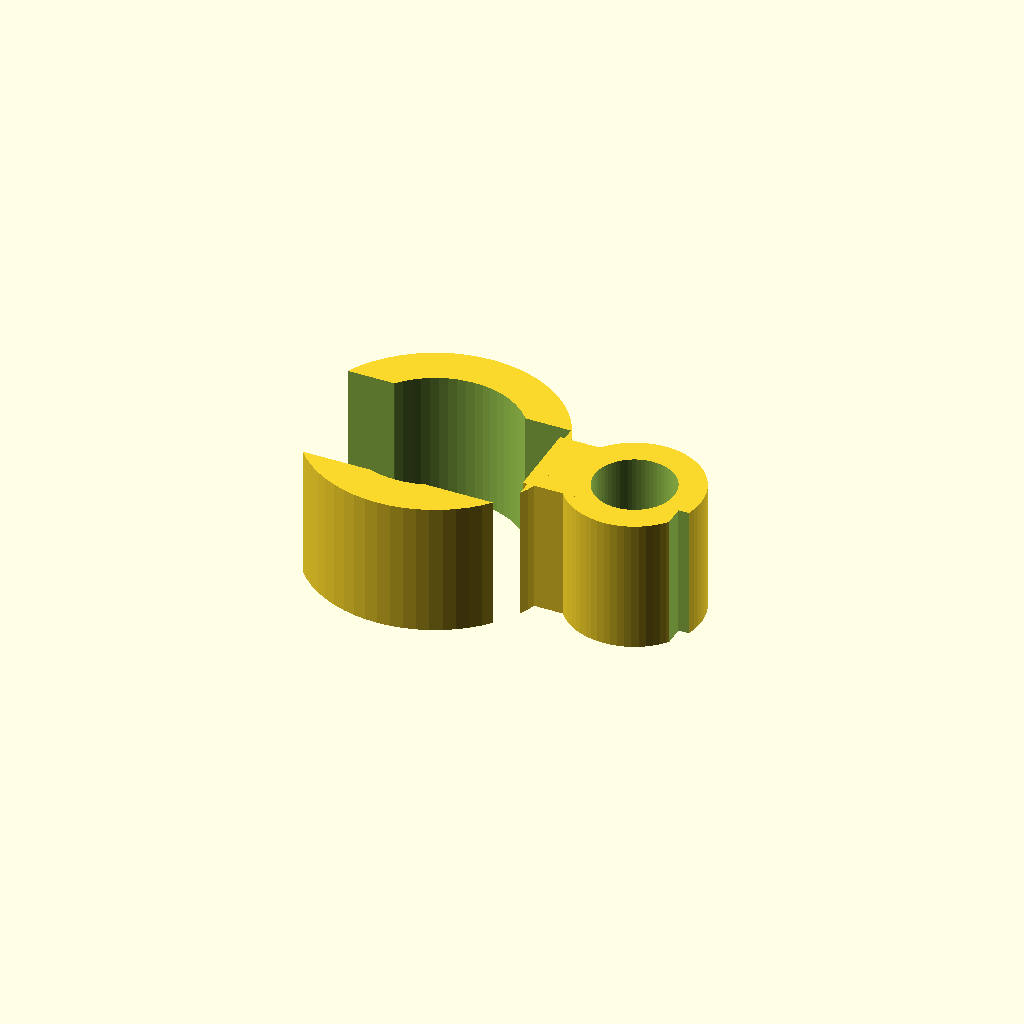
Cell 1 — every parameter at its default value.
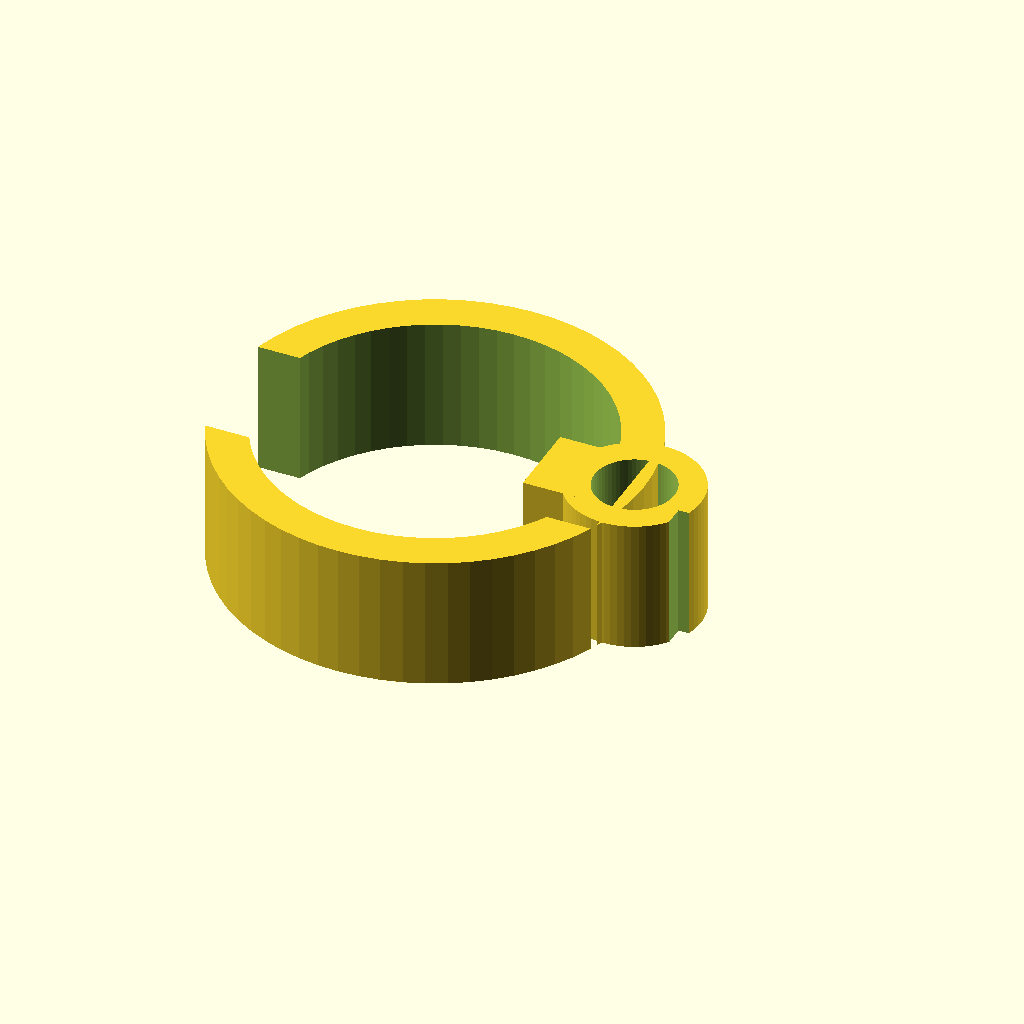
Cell 2 — rod_inner_dia set to 25.4, the other parameters unchanged.
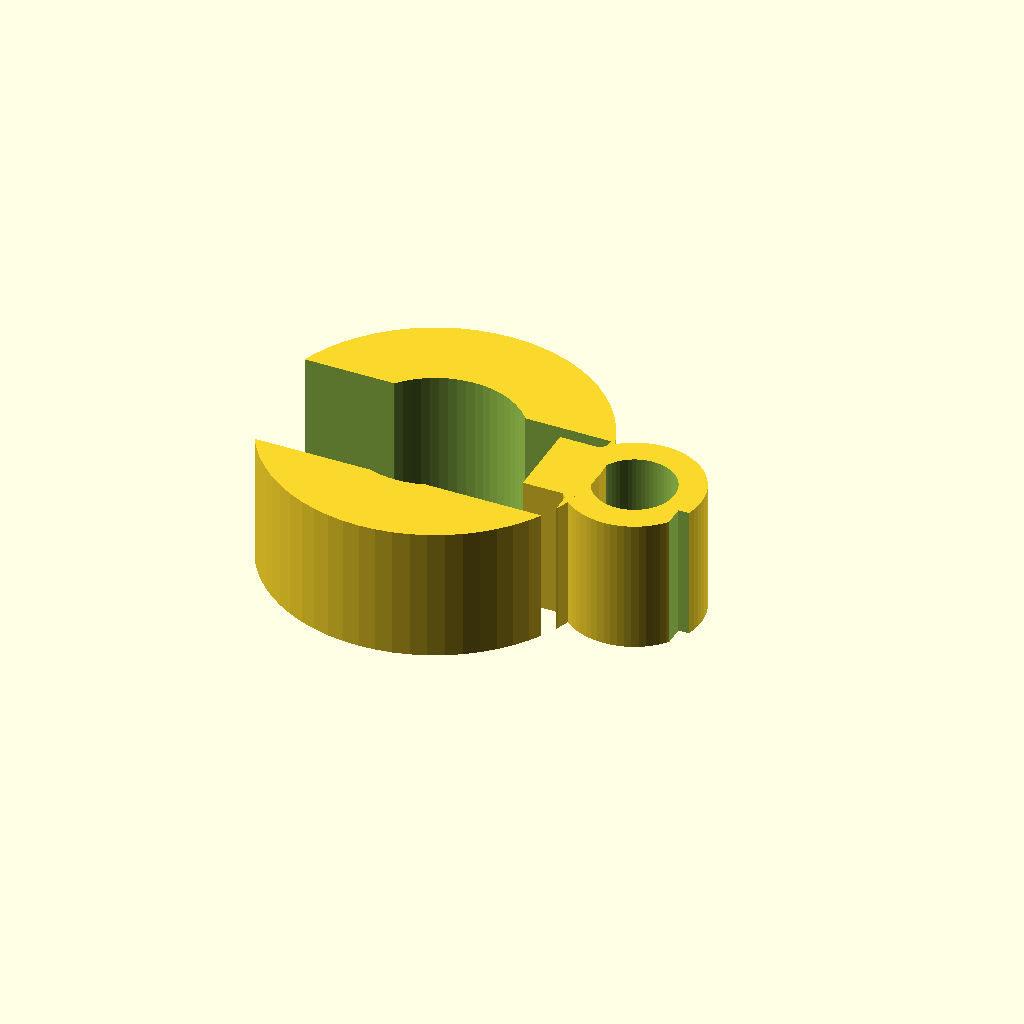
Cell 3 — rod_wall set to 6, the other parameters unchanged.
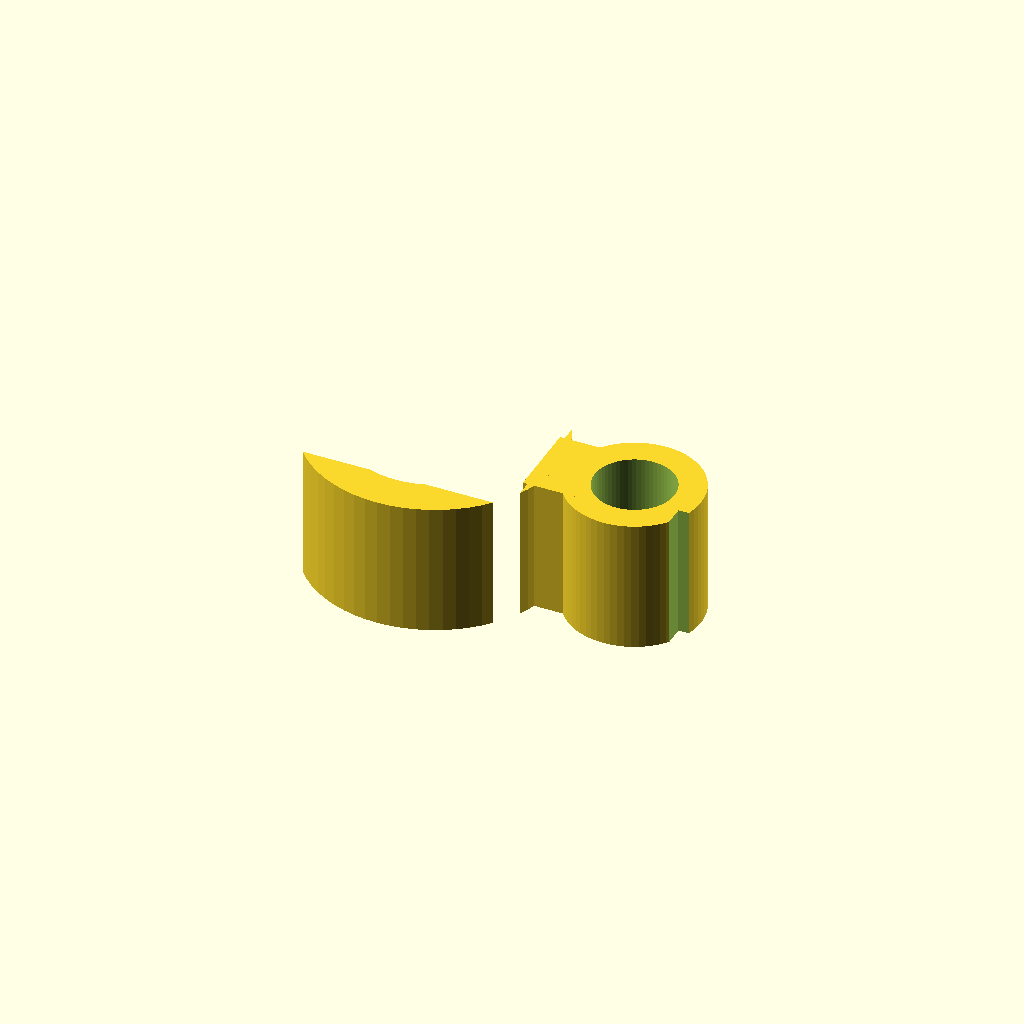
Cell 4 — rod_opening_width set to 20, the other parameters unchanged.
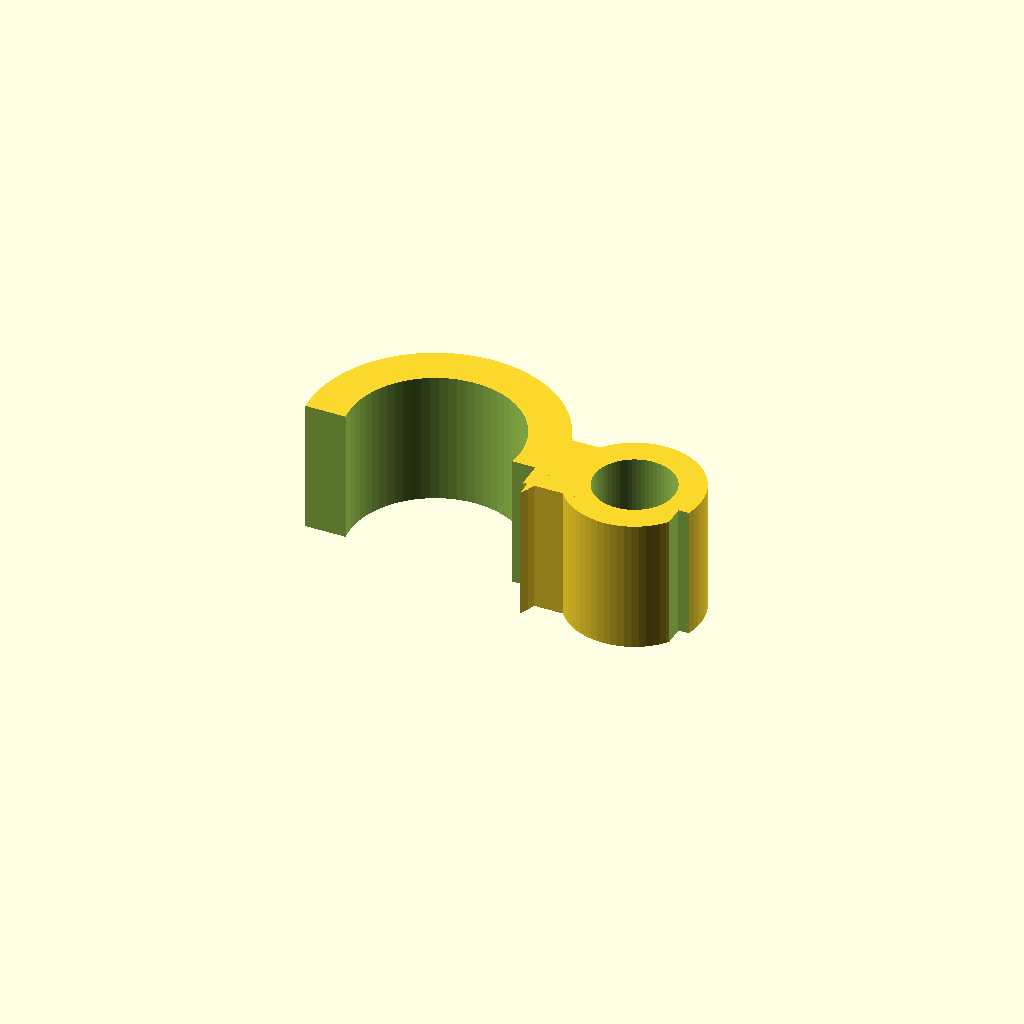
Cell 5: rod_opening_height = 20 (everything else at default).
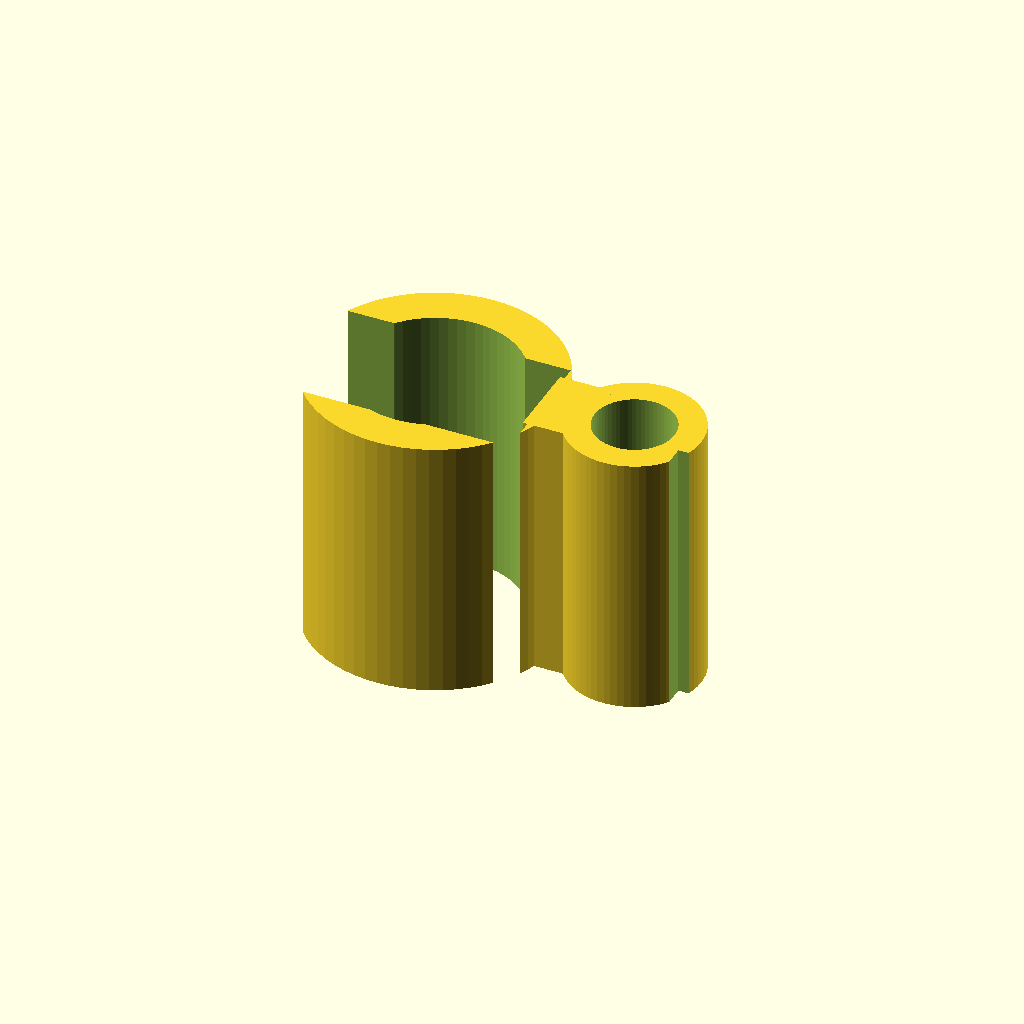
Cell 6: rod_extrusion_z = 20 (everything else at default).
All cells are drawn from one camera (rotation 55°, 0°, 25°, orthographic, colour scheme Cornfield), so only the parameter changes between them.
The OpenSCAD source (bench/results/main-tiiny/code/tiiny_google_gemma-4-26B-A4B-it/rod_tubing_clip_s0_a0.scad):
// --- Dimensions ---
rod_inner_dia = 12.7;      // Inner diameter of the rod ring (mm)
rod_wall = 3.0;            // Wall thickness of the rod ring (mm)
rod_opening_width = 10.0;  // Width of the gap in the rod ring (mm)
rod_opening_height = 10.0; // Height of the gap in the rod ring (mm)
rod_extrusion_z = 10.0;    // Total height of the part (Z) (mm)

tube_inner_dia = 6.0;      // Inner diameter of the tubing ring (mm)
tube_wall = 2.0;           // Wall thickness of the tubing ring (mm)
tube_opening_width = 4.5;  // Width of the gap in the tubing ring (mm)
tube_opening_height = 10.0; // Height of the gap in the tubing ring (mm)
tube_offset_x = 15.0;      // X-offset for the tubing ring center (mm)

bridge_width_y = 6.0;      // Width of the bridge along the Y axis (mm)
bridge_x_start = 8.0;       // Start of the bridge along X axis (mm)
bridge_x_end = 12.0;        // End of the bridge along X axis (mm)

// --- Constants ---
$fn = 64;

// --- Calculations ---
rod_outer_dia = rod_inner_dia + (2 * rod_wall);
tube_outer_dia = tube_inner_dia + (2 * tube_wall);

// --- Main Construction ---
union() {
    // 1. The Rod Ring
    difference() {
        // Outer cylinder
        cylinder(h = rod_extrusion_z, d = rod_outer_dia, center = true);
        
        // Inner hole (Rod)
        cylinder(h = rod_extrusion_z + 2, d = rod_inner_dia, center = true);
        
        // Rod Opening (cut from -X side)
        // We use a cube to cut the gap. 
        // To ensure a clean cut, we make it slightly taller and wider.
        translate([-rod_outer_dia/2 - 1, -rod_opening_height/2 - 1, -rod_extrusion_z/2 - 1])
            cube([rod_outer_dia, rod_opening_width, rod_extrusion_z + 2]);
    }

    // 2. The Tubing Ring
    difference() {
        // Outer cylinder
        translate([tube_offset_x, 0, 0])
            cylinder(h = rod_extrusion_z, d = tube_outer_dia, center = true);
        
        // Inner hole (Tube)
        translate([tube_offset_x, 0, 0])
            cylinder(h = rod_extrusion_z + 2, d = tube_inner_dia, center = true);
        
        // Tubing Opening (cut from +X side)
        translate([tube_offset_x + tube_outer_dia/2 - 1, -tube_opening_height/2 - 1, -rod_extrusion_z/2 - 1])
            cube([tube_outer_dia, tube_opening_width, rod_extrusion_z + 2]);
    }

    // 3. The Solid Bridge
    // The bridge connects x=8 to x=12. 
    // It is 6mm wide in Y, so it spans from y=-3 to y=3.
    // Since the rod ring ends at x = -9.35 and tube ring starts at x = 14,
    // this bridge is a solid block in the middle.
    // Note: The prompt asks for a bridge that doesn't block the holes.
    // The rod hole is at center (0,0), tube hole is at (15,0).
    // The bridge is at x=8 to 12, y=-3 to 3. This is between the holes.
    translate([bridge_x_start, -bridge_width_y/2, -rod_extrusion_z/2])
        cube([bridge_x_end - bridge_x_start, bridge_width_y, rod_extrusion_z]);
}

// Note: The part is centered on XY and built from Z=0 to Z=10.
// However, using center=true in cylinders makes it sit from -5 to 5.
// To strictly follow "rests on XY plane at z=0", we wrap the whole thing in a translate.
// But for simplicity in OpenSCAD, we can just adjust the Z.
// Let's re-wrap the whole logic to ensure it starts at Z=0.

// --- Final Assembly (Corrected for Z=0 base) ---
// (The code above is the logic, the following is the actual rendered structure)
// I will use a single union and translate it so the bottom is at Z=0.

/* 
RE-WRITTEN FOR STRICT Z=0 REQUIREMENT:
*/

// (Commented out the previous block to provide the clean version below)
Customizer parameters (derived from the source; name, type, default, range or options):
rod_inner_dia: number, default 12.7
rod_wall: number, default 3
rod_opening_width: number, default 10
rod_opening_height: number, default 10
rod_extrusion_z: number, default 10
tube_inner_dia: number, default 6
tube_wall: number, default 2
tube_opening_width: number, default 4.5
tube_opening_height: number, default 10
tube_offset_x: number, default 15
bridge_width_y: number, default 6
bridge_x_start: number, default 8
bridge_x_end: number, default 12
